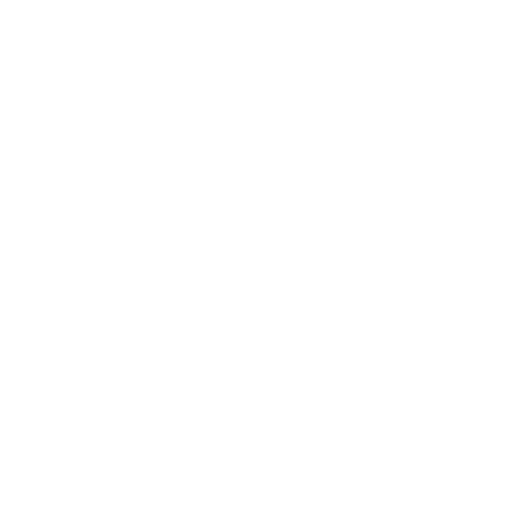
t = 0.00 s
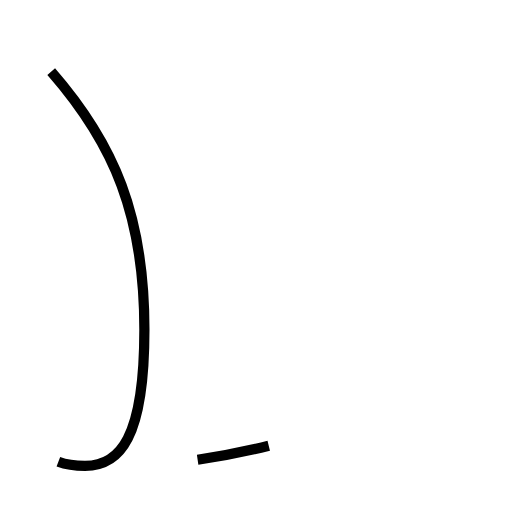
t = 1.60 s
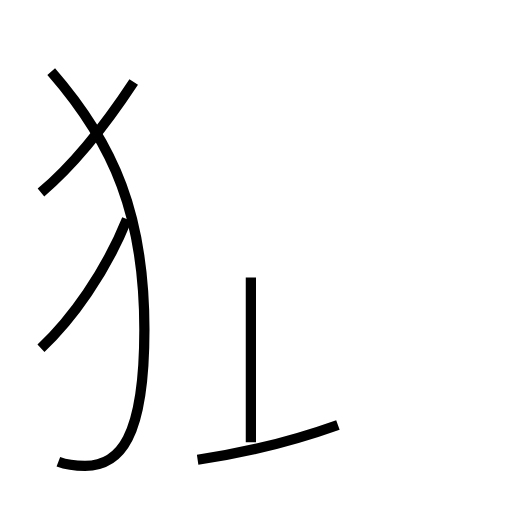
t = 3.18 s
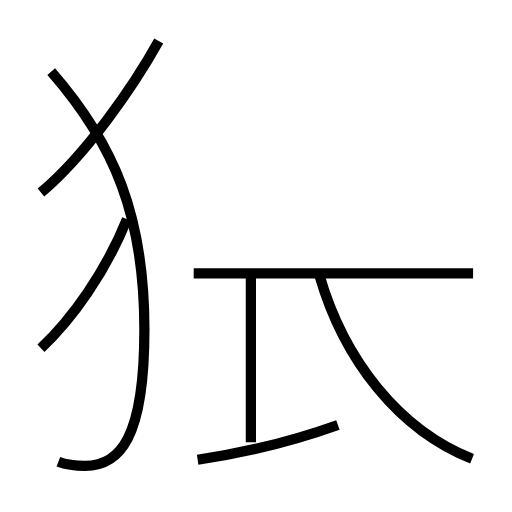
t = 4.86 s
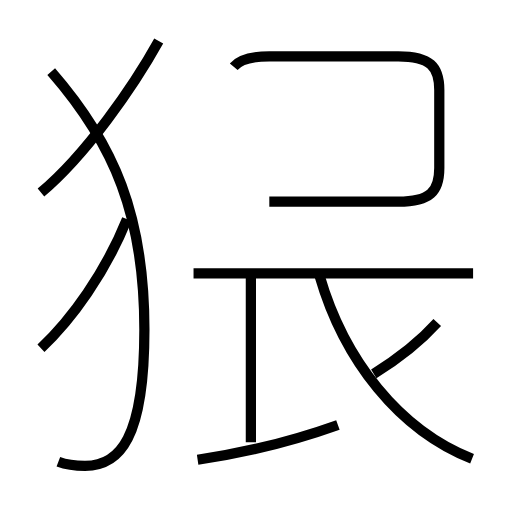
t = 6.56 s
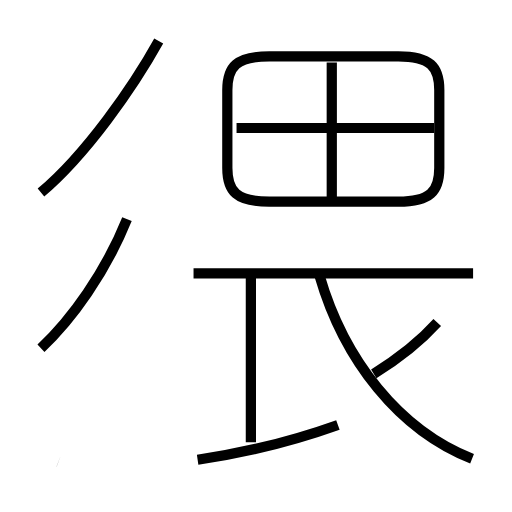
t = 8.03 s

The animated SVG that drew these frames (rendered in a browser with its animation timeline set to each time). Animation: 11 SMIL elements (animate=11); one cycle of 8.03 s.

<?xml version='1.0' encoding='utf-8'?>
<svg viewBox="0.0 -6.0 50.0 50.0" version="1.1" xmlns="http://www.w3.org/2000/svg"><rect x="-1000" y="-1000" width="2000" height="2000" stroke="white" fill="white" /><g style="fill:none;stroke:#000000;stroke-width:1"><path d="M 5.7 1.1 C 6.5 1.4 7.4 1.5 8.3 1.5 C 11.7 1.5 14.1 -1.2 14.1 -11.8 C 14.1 -22.9 11.2 -29.9 5.0 -37.0 " transform="translate(0.0 38.0)" stroke-dasharray="46.22145832440119" stroke-dashoffset="46.22145832440119"><animate attributeName="stroke-dashoffset" from="46.22145832440119" to="0" dur="1.3866437497320356s" begin="0s; anim_end.end" fill="freeze" id="anim0" /></path><path d="M 19.3 0.9 C 24.1 0.2 28.8 -1.0 33.0 -2.5 " transform="translate(0.0 38.0)" stroke-dasharray="14.138248903489282" stroke-dashoffset="14.138248903489282"><animate attributeName="stroke-dashoffset" from="14.138248903489282" to="0" dur="0.42414746710467843s" begin="anim0.end" fill="freeze" id="anim1" /></path><path d="M 4.0 -10.0 C 7.0 -12.8 10.3 -17.4 12.4 -22.6 " transform="translate(0.0 38.0)" stroke-dasharray="15.253260749484713" stroke-dashoffset="15.253260749484713"><animate attributeName="stroke-dashoffset" from="15.253260749484713" to="0" dur="0.4575978224845414s" begin="anim1.end" fill="freeze" id="anim2" /></path><path d="M 24.5 -0.8 L 24.5 -16.9 " transform="translate(0.0 38.0)" stroke-dasharray="16.099999999999998" stroke-dashoffset="16.099999999999998"><animate attributeName="stroke-dashoffset" from="16.099999999999998" to="0" dur="0.48299999999999993s" begin="anim2.end" fill="freeze" id="anim3" /></path><path d="M 4.0 -25.2 C 8.4 -28.9 13.0 -35.5 15.5 -40.0 " transform="translate(0.0 38.0)" stroke-dasharray="18.82833225917103" stroke-dashoffset="18.82833225917103"><animate attributeName="stroke-dashoffset" from="18.82833225917103" to="0" dur="0.5648499677751309s" begin="anim3.end" fill="freeze" id="anim4" /></path><path d="M 46.1 0.8 C 39.0 -2.0 33.6 -8.8 31.2 -17.1 " transform="translate(0.0 38.0)" stroke-dasharray="24.106595021267697" stroke-dashoffset="24.106595021267697"><animate attributeName="stroke-dashoffset" from="24.106595021267697" to="0" dur="0.7231978506380309s" begin="anim4.end" fill="freeze" id="anim5" /></path><path d="M 46.2 -17.3 L 18.9 -17.3 " transform="translate(0.0 38.0)" stroke-dasharray="27.300000000000004" stroke-dashoffset="27.300000000000004"><animate attributeName="stroke-dashoffset" from="27.300000000000004" to="0" dur="0.8190000000000001s" begin="anim5.end" fill="freeze" id="anim6" /></path><path d="M 36.5 -7.5 C 38.8 -8.9 40.8 -10.4 42.7 -12.5 " transform="translate(0.0 38.0)" stroke-dasharray="7.994478762647985" stroke-dashoffset="7.994478762647985"><animate attributeName="stroke-dashoffset" from="7.994478762647985" to="0" dur="0.23983436287943954s" begin="anim6.end" fill="freeze" id="anim7" /></path><path d="M 26.3 -24.3 L 38.9 -24.3 C 42.0 -24.3 42.9 -25.3 42.9 -27.6 L 42.9 -35.2 C 42.9 -37.5 42.0 -38.5 38.9 -38.5 L 26.3 -38.5 C 23.1 -38.5 22.2 -37.5 22.2 -35.2 L 22.2 -27.6 C 22.2 -25.3 23.1 -24.3 26.3 -24.3 Z " transform="translate(0.0 38.0)" stroke-dasharray="64.82126068896105" stroke-dashoffset="64.82126068896105"><animate attributeName="stroke-dashoffset" from="64.82126068896105" to="0" dur="1.9446378206688313s" begin="anim7.end" fill="freeze" id="anim8" /></path><path d="M 32.4 -24.3 L 32.4 -37.9 " transform="translate(0.0 38.0)" stroke-dasharray="13.599999999999998" stroke-dashoffset="13.599999999999998"><animate attributeName="stroke-dashoffset" from="13.599999999999998" to="0" dur="0.4079999999999999s" begin="anim8.end" fill="freeze" id="anim9" /></path><path d="M 42.4 -31.5 L 23.1 -31.5" transform="translate(0.0 38.0)" stroke-dasharray="19.299999999999997" stroke-dashoffset="19.299999999999997"><animate attributeName="stroke-dashoffset" from="19.299999999999997" to="0" dur="0.5789999999999998s" begin="anim9.end" fill="freeze" id="anim_end" /></path></g></svg>
